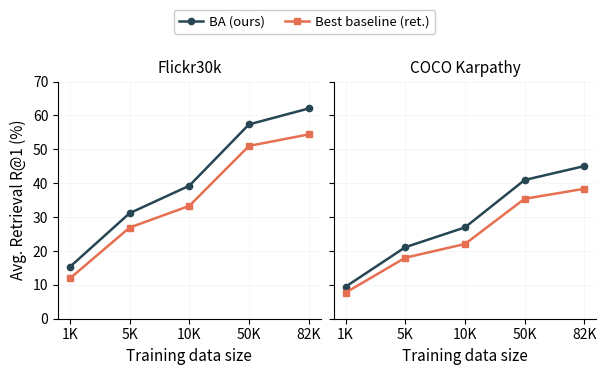

Python code for this plot: (Note: this script raises an exception after producing the figure.)
"""Data size sweep: BA vs FA average retrieval R@1 across training sizes.

Two-panel figure (Flickr30k | COCO), averaging I2T and T2I per method.

Usage:
    python scripts/viz/plot_data_size_sweep_avg.py
"""
import matplotlib
matplotlib.use("Agg")
import matplotlib.pyplot as plt
import numpy as np
from matplotlib.lines import Line2D

sizes = ["1K", "5K", "10K", "50K", "82K"]
x = np.arange(len(sizes))

# Average of I2T and T2I
flickr_ba = [(16.9+13.7)/2, (35.6+26.7)/2, (44.6+33.9)/2, (64.6+50.1)/2, (69.6+54.5)/2]
flickr_fa = [(13.5+10.3)/2, (30.1+23.7)/2, (37.6+29.0)/2, (57.5+44.5)/2, (61.3+47.5)/2]
coco_ba   = [(10.4+8.5)/2, (24.0+18.2)/2, (30.7+23.2)/2, (47.2+34.7)/2, (51.5+38.6)/2]
coco_fa   = [(8.5+6.9)/2, (19.6+16.4)/2, (24.1+20.0)/2, (40.6+30.2)/2, (44.2+32.5)/2]

c_ba = "#264653"
c_fa = "#E76F51"

fig, (ax_f, ax_c) = plt.subplots(1, 2, figsize=(6.0, 3.4), sharey=True)
fig.patch.set_facecolor("white")

for ax, ba, fa, title in [(ax_f, flickr_ba, flickr_fa, "Flickr30k"),
                            (ax_c, coco_ba, coco_fa, "COCO Karpathy")]:
    ax.set_facecolor("white")
    ax.plot(x, ba, "o-", color=c_ba, linewidth=1.8, markersize=4.5,
            label="BA (ours)", zorder=3)
    ax.plot(x, fa, "s-", color=c_fa, linewidth=1.8, markersize=4.5,
            label="Best baseline (ret.)", zorder=3)

    ax.set_xticks(x)
    ax.set_xticklabels(sizes, fontsize=10)
    ax.set_xlabel("Training data size", fontsize=11)
    ax.set_title(title, fontsize=11, pad=6)
    ax.tick_params(axis="y", labelsize=10)
    ax.spines["top"].set_visible(False)
    ax.spines["right"].set_visible(False)
    ax.grid(True, alpha=0.15, linewidth=0.5)
    ax.set_axisbelow(True)

ax_f.set_ylabel("Avg. Retrieval R@1 (%)", fontsize=11)
ax_f.set_ylim(0, 70)
ax_c.set_ylim(0, 70)

fig.legend(handles=[
    Line2D([0], [0], color=c_ba, linewidth=1.8, marker="o", markersize=4.5,
           label="BA (ours)"),
    Line2D([0], [0], color=c_fa, linewidth=1.8, marker="s", markersize=4.5,
           label="Best baseline (ret.)"),
], loc="upper center", bbox_to_anchor=(0.5, 1.08), ncol=2, fontsize=9.5,
   framealpha=1.0, edgecolor="#cccccc",
   handlelength=1.8, handletextpad=0.5, columnspacing=1.5)

fig.tight_layout(pad=0.4)
fig.subplots_adjust(top=0.85)

out_dir = "drafts/figures"
fig.savefig(f"{out_dir}/retrieval_data_size_sweep_avg.pdf",
            bbox_inches="tight", dpi=300, facecolor="white", edgecolor="none")
fig.savefig(f"{out_dir}/retrieval_data_size_sweep_avg.png",
            bbox_inches="tight", dpi=300, facecolor="white", edgecolor="none")
plt.close()
print(f"Saved to {out_dir}/retrieval_data_size_sweep_avg.{{pdf,png}}")

# Print averages
print("\nAvg retrieval R@1:")
print(f"{'Size':>6s}  {'Flickr BA':>10s}  {'Flickr FA':>10s}  {'COCO BA':>10s}  {'COCO FA':>10s}")
for i, s in enumerate(sizes):
    print(f"{s:>6s}  {flickr_ba[i]:>10.1f}  {flickr_fa[i]:>10.1f}  {coco_ba[i]:>10.1f}  {coco_fa[i]:>10.1f}")
